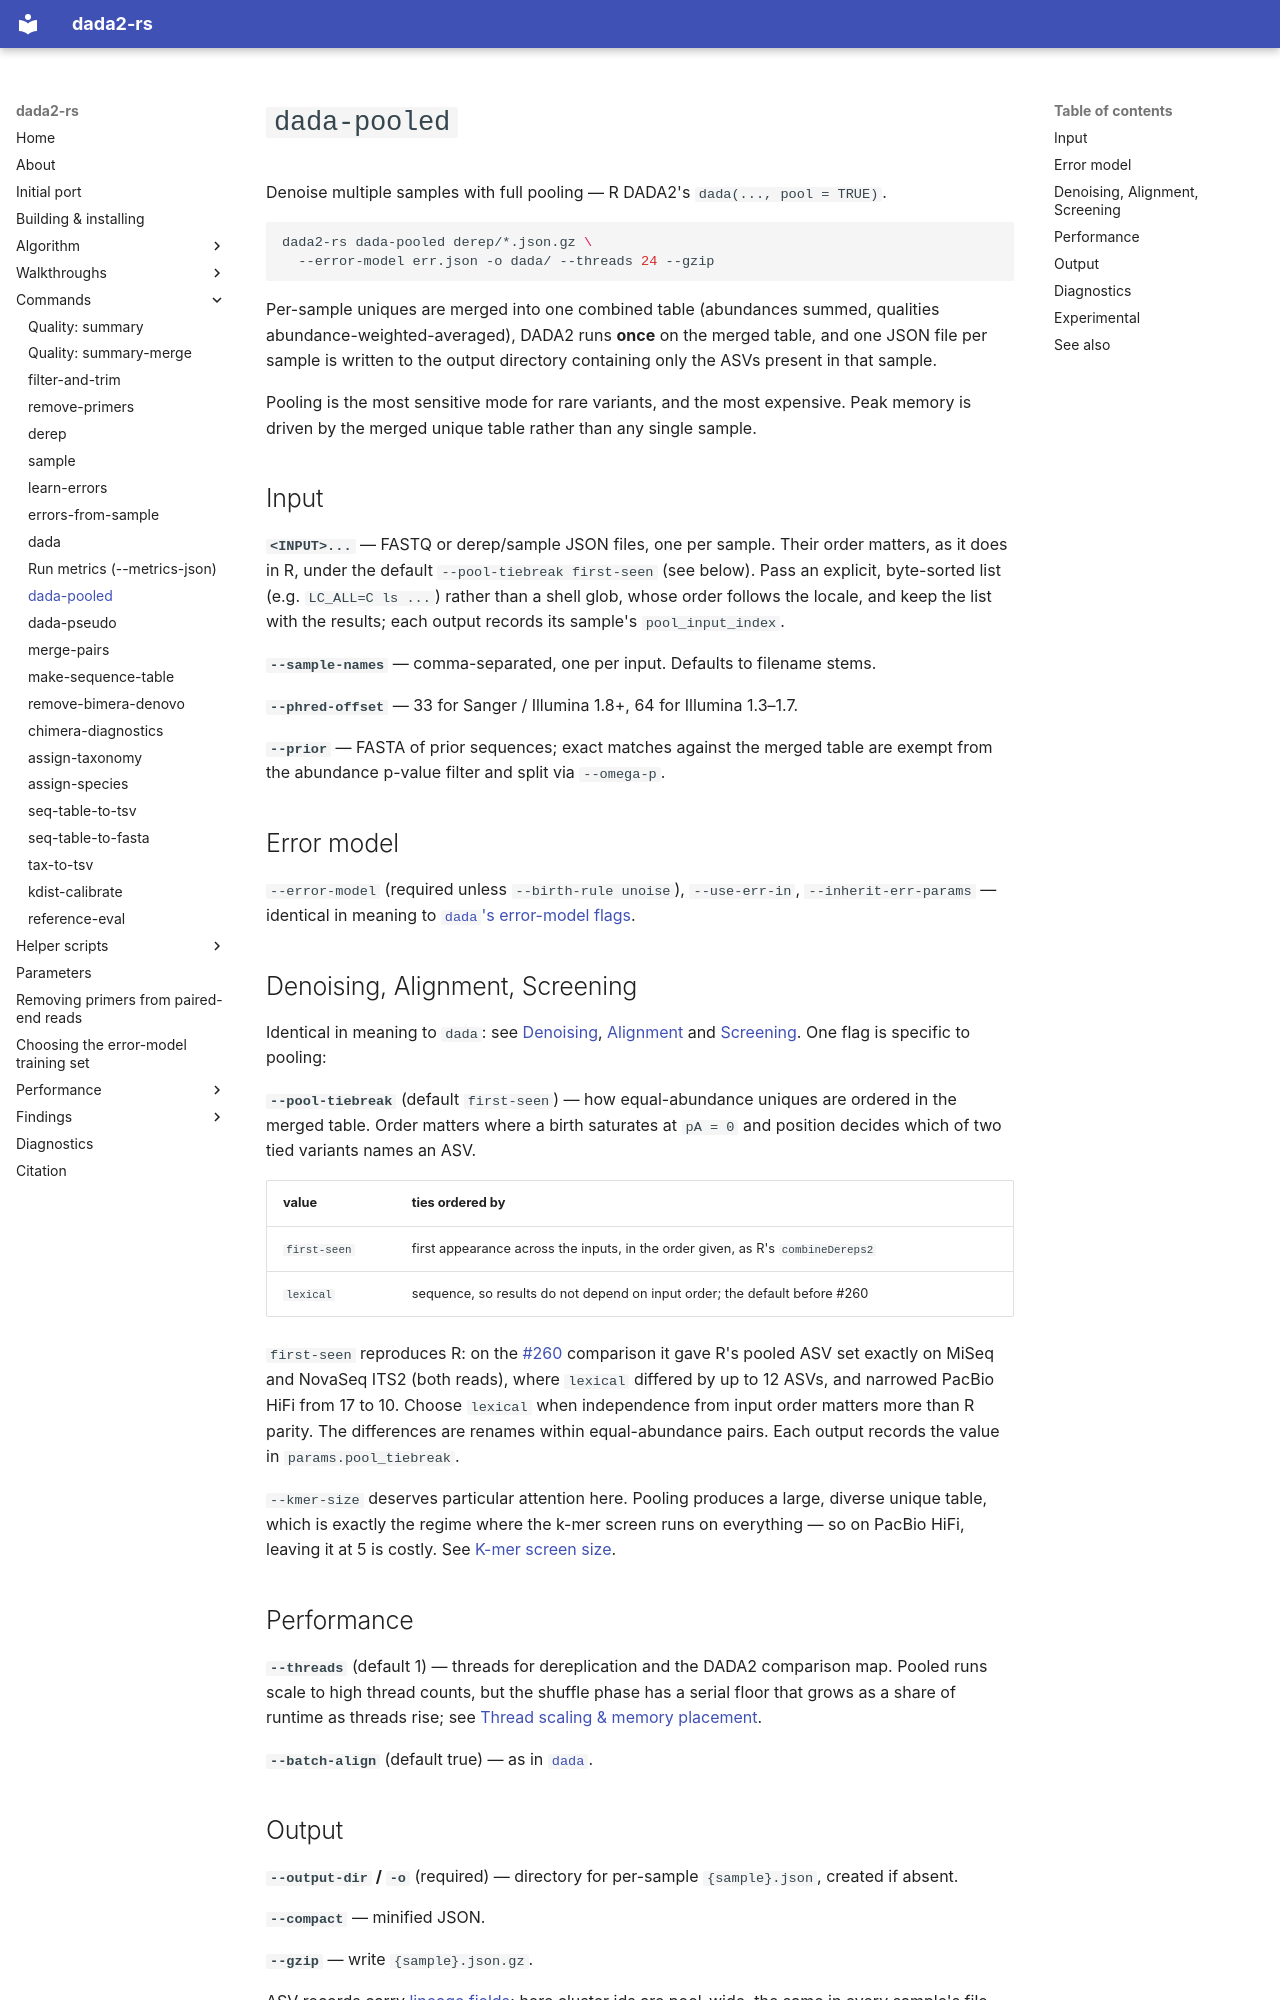

repository: HPCBio/dada2-rs · page: commands/dada-pooled/index.html · generator: mkdocs

# `dada-pooled`

Denoise multiple samples with full pooling — R DADA2's `dada(..., pool = TRUE)`.

```bash
dada2-rs dada-pooled derep/*.json.gz \
  --error-model err.json -o dada/ --threads 24 --gzip
```

Per-sample uniques are merged into one combined table (abundances summed,
qualities abundance-weighted-averaged), DADA2 runs **once** on the merged table,
and one JSON file per sample is written to the output directory containing only
the ASVs present in that sample.

Pooling is the most sensitive mode for rare variants, and the most expensive.
Peak memory is driven by the merged unique table rather than any single sample.

## Input

**`<INPUT>...`** — FASTQ or derep/sample JSON files, one per sample. Their
order matters, as it does in R, under the default `--pool-tiebreak first-seen`
(see below). Pass an explicit, byte-sorted list (e.g. `LC_ALL=C ls ...`) rather
than a shell glob, whose order follows the locale, and keep the list with the
results; each output records its sample's `pool_input_index`.

**`--sample-names`** — comma-separated, one per input. Defaults to filename
stems.

**`--phred-offset`** — 33 for Sanger / Illumina 1.8+, 64 for Illumina 1.3–1.7.

**`--prior`** — FASTA of prior sequences; exact matches against the merged table
are exempt from the abundance p-value filter and split via `--omega-p`.

## Error model

`--error-model` (required unless `--birth-rule unoise`), `--use-err-in`,
`--inherit-err-params` — identical in meaning to
[`dada`'s error-model flags](dada.md#error-model).

## Denoising, Alignment, Screening

Identical in meaning to `dada`: see [Denoising](dada.md#denoising),
[Alignment](dada.md#alignment) and [Screening](dada.md#screening). One flag is
specific to pooling:

**`--pool-tiebreak`** (default `first-seen`) — how equal-abundance uniques are
ordered in the merged table. Order matters where a birth saturates at `pA = 0`
and position decides which of two tied variants names an ASV.

| value | ties ordered by |
|---|---|
| `first-seen` | first appearance across the inputs, in the order given, as R's `combineDereps2` |
| `lexical` | sequence, so results do not depend on input order; the default before #260 |

`first-seen` reproduces R: on the [#260](https://github.com/HPCBio/dada2-rs/issues/260)
comparison it gave R's pooled ASV set exactly on MiSeq and NovaSeq ITS2 (both
reads), where `lexical` differed by up to 12 ASVs, and narrowed PacBio HiFi from
17 to 10. Choose `lexical` when independence from input order matters more than
R parity. The differences are renames within equal-abundance pairs. Each output
records the value in `params.pool_tiebreak`.

`--kmer-size` deserves particular attention here. Pooling produces a large,
diverse unique table, which is exactly the regime where the k-mer screen runs on
everything — so on PacBio HiFi, leaving it at 5 is costly. See
[K-mer screen size](../findings/kmer-size-screening.md).

## Performance

**`--threads`** (default 1) — threads for dereplication and the DADA2 comparison
map. Pooled runs scale to high thread counts, but the shuffle phase has a serial
floor that grows as a share of runtime as threads rise; see
[Thread scaling & memory placement](../findings/thread-scaling-and-placement.md).

**`--batch-align`** (default true) — as in [`dada`](dada.md#performance).

## Output

**`--output-dir` / `-o`** (required) — directory for per-sample
`{sample}.json`, created if absent.

**`--compact`** — minified JSON.

**`--gzip`** — write `{sample}.json.gz`.

ASV records carry [lineage fields](dada.md#output); here cluster ids are
pool-wide, the same in every sample's file.

**`--compress-level`** (default 5) — gzip level for `.gz` output, 1 (fastest)
to 9 (smallest). See [compressed output](index.md#compressed-output).
